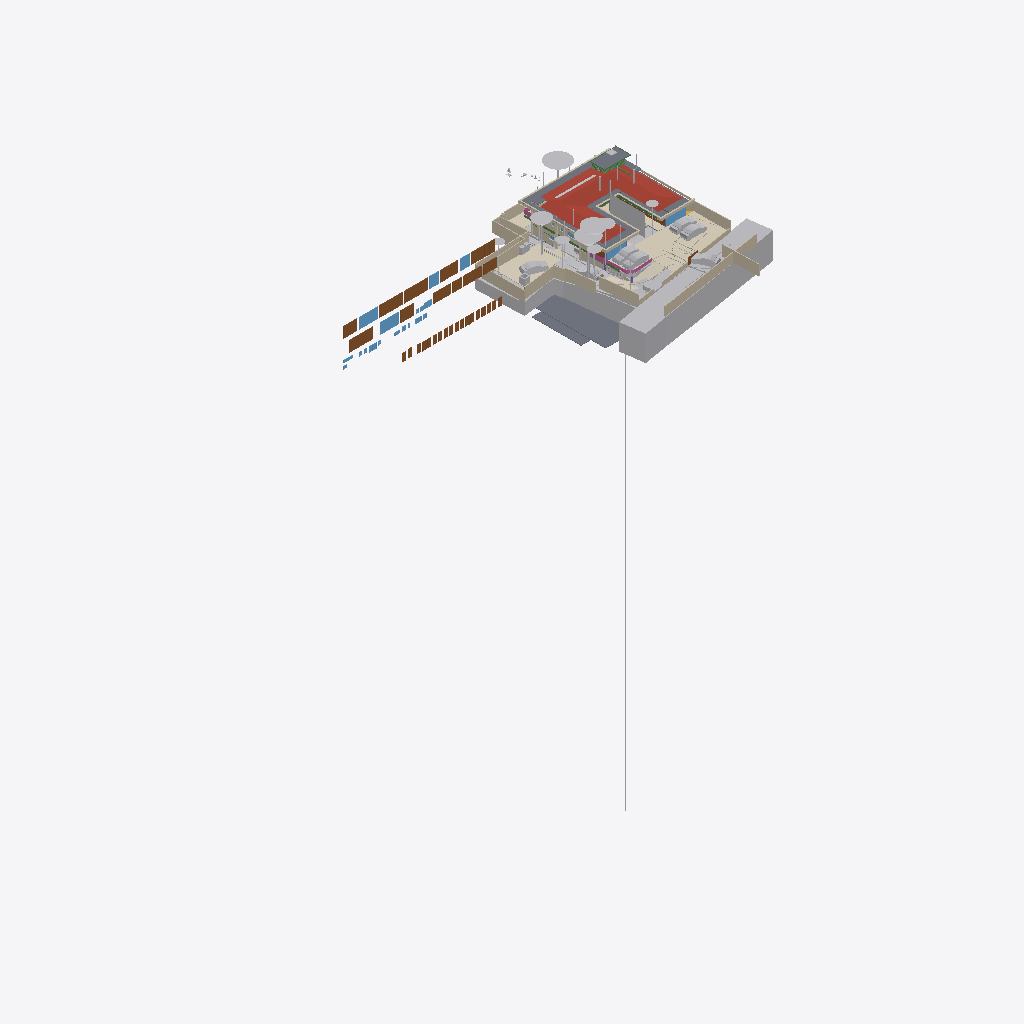
Isometric view of an IFC building model (IFC-SPF (STEP), schema IFC4X3, length unit metre), seen from the south-west, elements coloured by IFC class (only those large enough to see are counted): 40 other elements (light grey), 40 walls (beige), 32 doors (brown), 14 slabs (grey), 10 windows (light blue), 8 coverings (cream), 4 beams (green), 3 railings (pink), 1 roof (red-brown).
Extent 95.6 m × 54.9 m × 134.9 m (x, y, z). Storeys (14): FF at 0.00 m; GF Finished Floor Level at 0.00 m; SF at 0.00 m; FFLintel at 0.00 m; Ground Level at 0.00 m; Electrical at 0.00 m; Plumbing at 0.00 m; GF Floor Level at 0.00 m; schedule at 0.00 m; Road Level at 0.00 m; Terrace at 0.00 m; Areacalc at 0.00 m; GFLintel at 0.00 m; Ceiling at 0.00 m. Elements (1977): 403 IfcPipeSegment, 248 IfcBeam, 238 IfcCovering, 185 IfcWall, 103 IfcSlab, 96 IfcSwitchingDevice, 74 IfcLightFixture, 63 IfcSanitaryTerminal, 61 IfcDoor, 57 IfcColumn, 51 IfcEarthworksCut, 41 IfcOutlet.

HEADER;
FILE_DESCRIPTION(('ViewDefinition [CoordinationView]'),'2;1');
FILE_NAME('Manilal.ifc','2026-11-28T15:49:43+05:30',(''),(''),'IfcOpenShell 0.9.0.post1','Bonsai 0.9.0-post1','');
FILE_SCHEMA(('IFC4X3'));
ENDSEC;
DATA;
#24581=IFCPROJECT('2TuuvCHJz54PsFPcraEbH$',$,'My Project',$,$,$,$,(#53,#354),#24580);
#35019=IFCSITE('0lpfVeOW52QfroqLYyHNY2',$,'My Site',$,$,#28,$,$,$,(8,51,2,500000),(76,44,20,0),$,$,$);
#35435=IFCBUILDING('0MzaWOaS178x5FMqOflU3C',$,'My Building',$,$,#33,$,$,$,$,$,$);
#30840=IFCBUILDINGSTOREY('09kFoqoxrCvB1_fcEsMZsQ',$,'FF',$,$,#157971,$,$,$,$);
#33791=IFCBUILDINGSTOREY('0zoFHJ9PnFW80M$mIVDQW3',$,'GF Finished Floor Level',$,$,#159791,$,$,$,$);
#35436=IFCBUILDINGSTOREY('0MckaoTknA3edZMUNhTyAK',$,'SF',$,$,#161321,$,$,$,$);
#35437=IFCBUILDINGSTOREY('0DtUgpQ1b6nBmkLmvc_ehu',$,'FFLintel',$,$,#159516,$,$,$,$);
#35438=IFCBUILDINGSTOREY('2nxT8wHGnDX9t8LjuK$yoz',$,'Ground Level',$,$,#160331,$,$,$,$);
#35439=IFCBUILDINGSTOREY('2JRfeNnUP7R92jcKtKmwj5',$,'Electrical',$,$,#5283,$,$,$,$);
#35440=IFCBUILDINGSTOREY('0fi$VcvNr0Zu6wnPuK6jDB',$,'Plumbing',$,$,#12883,$,$,$,$);
#35441=IFCBUILDINGSTOREY('0qJiDzySr4lhgisX7t8beM',$,'GF Floor Level',$,$,#160206,$,$,$,$);
#35442=IFCBUILDINGSTOREY('33UZQ2TSvAg8IY4x5QCp2i',$,'schedule',$,$,#161311,$,$,$,$);
#35448=IFCBUILDINGSTOREY('3LpnsPikv4mRTBpfC3WQtx',$,'Road Level',$,$,#35447,$,$,$,$);
#35454=IFCBUILDINGSTOREY('2oUibsQsXAPxeAaTU5dGGW',$,'Terrace',$,$,#161561,$,$,$,$);
#35455=IFCBUILDINGSTOREY('3JrIAq4xL0avIQ8pEnV5X6',$,'Areacalc',$,$,#28105,$,$,$,$);
#135844=IFCBUILDINGSTOREY('3zcetogIDA6wyARG1Gifp_',$,'GFLintel',$,$,#135860,$,$,$,$);
#296101=IFCBUILDINGSTOREY('1rNbDcjSDCueV_R9AW4_oh',$,'Ceiling',$,$,#314795,$,$,$,$);
#29425=IFCGEOGRAPHICELEMENT('20M0x6_hv1D8u5ftoKpVy3',$,'Road',$,$,#158451,#29424,$,.TERRAIN.);
#19648=IFCROOF('188ChkeVP4PP3HZ1_FwQ2Y',$,'Roof',$,$,#190396,#19647,$,.HIP_ROOF.);
#33545=IFCGEOGRAPHICELEMENT('3hzKcHmG15MBT$Lf89GHXN',$,'PureSite',$,$,#159986,#33544,$,.TERRAIN.);
#6804=IFCCOVERING('0wVm3FyC1DcRA3R7QYk_cw',$,'Covering',$,$,#384922,#6803,$,$);
#28131=IFCSLAB('39q3J0Avn2axyYxQecralg',$,'FF',$,$,#28123,#28130,$,$);
#68931=IFCWALL('1WNacC15X0Xf0V_b60Qnrw',$,'Wall',$,$,#68916,#68930,$,$);
#13800=IFCCOVERING('03Ox3hl4j9nvRXKoGSaXGU',$,'Covering',$,$,#397331,#13799,$,$);
#164397=IFCSHADINGDEVICE('1wTWdX2DX7wQYZWkeDj09D',$,'Plane',$,'TREECURTAIN',#164408,#164398,$,.USERDEFINED.);
#49673=IFCSLAB('07r2B4jwr7$9NI9prgbzaX',$,'GF',$,$,#49665,#49672,$,$);
#19241=IFCEARTHWORKSFILL('1Znkwxu0n0meOY5Z$J5ocC',$,'New',$,$,#161456,#19240,$,.SLOPEFILL.);
#16209=IFCSLAB('2Ni7UfUwb4of1NRt7pcP4e',$,'Slab',$,$,#192567,#16208,$,$);
#231130=IFCWALL('1BiEQnrBTE_91DrYUy1DMc',$,'Wall',$,$,#252333,#231150,$,$);
#7198=IFCWALL('27WVA19Qv4efvQm6cWiqsn',$,'Wall',$,$,#160281,#7197,$,$);
#52375=IFCGEOGRAPHICELEMENT('3uYxZnds99jOH$HzfZr4nt',$,'Plaav','43dia, 135c',$,#52304,#52374,$,.VEGETATION.);
#18325=IFCBOREHOLE('1fqyZKm99FCB9RePUocI_6',$,'Borehole',$,$,#18304,#18324,$);
#385174=IFCWALL('2jy5BNVvfDD9ay0HAyvhhf',$,'Wall',$,$,#385262,#385194,$,$);
#385318=IFCCOVERING('1rejgXmZXBlhTc2U2t_iEq',$,'DRIVEWAY',$,$,#385464,#385319,$,.FLOORING.);
#6947=IFCWALL('2oOsi6buvCeB4sZT1ijFA2',$,'Wall',$,$,#160236,#6946,$,$);
#52147=IFCGEOGRAPHICELEMENT('00i077OX9F1QAiqaHlhRfb',$,'Plaav','32dia, 101c',$,#52076,#52146,$,.VEGETATION.);
#6852=IFCWALL('10l$0x7lzBbBMMGF1qxI0s',$,'Wall',$,$,#160221,#6851,$,$);
#7055=IFCWALL('2Y2Bm57Cb8Exxz7st0aRUc',$,'Wall',$,$,#252254,#7054,$,$);
#27274=IFCSLAB('3CWvIDU8b5ovMmi84oWpbg',$,'Covering.004',$,$,#250767,#27273,$,.FLOOR.);
#52223=IFCGEOGRAPHICELEMENT('2hWh3TuZPCwB0qwf7zQl8W',$,'Plaav','48dia, 150c',$,#52152,#52222,$,.VEGETATION.);
#42843=IFCDOOR('315c6MZvz2Vu3GScXjqG9Z',$,'Door',$,$,#42820,#42842,'8_9',$,$,$,$,$);
#42909=IFCDOOR('0ZbVB8BYT7bh7R3lS5K4Y7',$,'Door',$,$,#42886,#42908,'10',$,$,$,$,$);
#45100=IFCDOOR('3tvBACzP54zAu4dBSuBlEW',$,'Door',$,$,#45077,#45099,'04',$,$,$,$,$);
#45196=IFCDOOR('0Cx741JWP34B0IOSsj8AwF',$,'Door',$,$,#45173,#45195,'03',$,$,$,$,$);
#33377=IFCVEHICLE('375bP1QIr5xwaw0xewwnFn',$,'Vehicle',$,$,#387045,#33376,$,$);
#14006=IFCEARTHWORKSCUT('3NfQzW2p90kemh8IGcUxhf',$,'roader',$,$,#13849,#14005,$,.PAVEMENTMILLING.);
#231058=IFCWALL('08HWfAzen1YAxw6BCwS5o$',$,'Wall',$,$,#252309,#231078,$,$);
#126725=IFCVEHICLE('2w1OP_Z7HDsQq$WqRH72Eo',$,'Vehicle',$,$,#160016,#126738,$,$);
#53037=IFCGEOGRAPHICELEMENT('1t8_yIv7T9Iwdci473Ya_N',$,'Plaav','100dia, 32c',$,#52934,#53036,$,.VEGETATION.);
#404027=IFCVEHICLE('3ZnHcLl3T2OwTUyqijOO4k',$,'Vehicle',$,$,#404122,#404040,$,$);
#385088=IFCVEHICLE('2$Mx3VYcn5nQ1M5KdfCqCZ',$,'Vehicle',$,$,#385252,#385101,$,$);
#215122=IFCWALL('2oPdZvmaL5XRUtjP_nSrGG',$,'Wall',$,$,#252351,#215142,$,$);
#32708=IFCVEHICLE('1yICD2o296ROLrpKuhe72z',$,'Vehicle',$,$,#404026,#32707,$,$);
#33349=IFCVEHICLE('2$JJjIzDr6fuhTHFNPOXyx',$,'Vehicle',$,$,#385237,#33348,$,$);
#7158=IFCWALL('2UlyJbGOL47vem9W3W5T7b',$,'Wall',$,$,#215121,#7157,$,$);
#43078=IFCWINDOW('2DeDtvcD95n9obXC_GiA8e',$,'Window',$,$,#43048,#43077,'11',$,$,$,$,$);
#82845=IFCWINDOW('2gioTK5hP9oPss3G6Q03Gx',$,'Window',$,$,#82815,#82844,'02',$,$,$,$,$);
#26087=IFCDOOR('14nYxT67979h0x8IodW7tf',$,'Door',$,$,#26064,#26086,'06',$,$,$,$,$);
#28118=IFCSLAB('2FJ3LPJyP5i9m96Y9aA2s2',$,'Verandah',$,$,#28110,#28117,$,$);
#182468=IFCSLAB('0GXk0i1Fn2nfGWDnmSY8rC',$,'Slab',$,$,#192582,#182489,$,$);
#31366=IFCDOOR('27z1x9RsX6LgRJPHzITZpv',$,'Door',$,$,#31343,#109185,'18',$,$,$,$,$);
#6886=IFCWALL('10RvTK_K97Xg3Zon6pJwxP',$,'Wall',$,$,#160226,#6885,$,$);
#31333=IFCDOOR('1SLbyPnp1A9vNmoEJ7CsnC',$,'Door',$,$,#31310,#109140,'16',$,$,$,$,$);
#7021=IFCWALL('3MfSYaOiTA4AjSKpPvRhyi',$,'Wall',$,$,#252394,#7020,$,$);
#220802=IFCCOVERING('0_sfUdWJL30geCimsSdPtS',$,'Covering',$,$,#293990,#220801,$,$);
#43127=IFCDOOR('0LFTQmup1188idDF4qs$QS',$,'Door',$,$,#43104,#43126,'12',$,$,$,$,$);
#89375=IFCDOOR('0ismyRsjL7AvOieOoKLFLm',$,'Door',$,$,#89352,#89374,'01',$,$,$,$,$);
#109311=IFCVEHICLE('22hYSdUYjCqevIDD6sVVH1',$,'Vehicle',$,$,#160006,#109324,$,$);
#13787=IFCCOVERING('07ka7WgDv0nO2Dwi6RpJJI',$,'Covering',$,$,#160296,#13786,$,$);
#16196=IFCSLAB('2HYCoI0uf8CwWU71Eeg8K8',$,'Slab',$,$,#192562,#16195,$,$);
#395635=IFCSLAB('1RKnqshGn6guYTxax7lAub',$,'Slab',$,$,#395676,#395656,$,$);
#24570=IFCWINDOW('3e$JQaRRzFH9WozykfD$tZ',$,'Window',$,$,#158401,#24569,'11',$,$,$,$,$);
#7070=IFCWALL('1HPS5ge59FQA3Ucv4$dmpm',$,'Wall',$,$,#160211,#7069,$,$);
#2503=IFCDOOR('37mQgnczv1g9Ewv5DQsnil',$,'Door',$,$,#2351,#127943,'25',$,$,$,$,$);
#7259=IFCWALL('2qQNxnpy98iB6JMyhLi2FK',$,'Wall',$,$,#160291,#7258,$,$);
#20459=IFCEARTHWORKSCUT('0lv4XU7zX8PPDYPdO7aOdg',$,'Cut',$,$,#20447,#20458,$,.BASE_EXCAVATION.);
#6967=IFCWALL('2QiW7TnGvAygi5PkoeW31n',$,'Wall',$,$,#160241,#6966,$,$);
#185558=IFCSLAB('0Ax400VCz4MP5uA9g8IQWX',$,'Slab',$,$,#192597,#185579,$,$);
#192483=IFCSLAB('1pqx$XoYj5J85oZRk71jGC',$,'Slab',$,$,#192622,#192504,$,$);
#386836=IFCRAILING('3POfooKb9F2hbByRFQ0qQd',$,'Railing',$,'FRAMELESS_PANEL',#387030,#386845,$,.USERDEFINED.);
#192668=IFCWALL('3_dRR86Hz5PO2Jzeen8HGs',$,'Wall',$,$,#213510,#192667,$,$);
#45148=IFCWINDOW('1dDo4P8$H5zBiQyvjwcA1W',$,'Window',$,$,#45125,#45147,'05',1.5,1.70000004768372,$,$,$);
#24823=IFCWALL('1L3aCByCT2RR$DiJTF12wq',$,'Wall',$,$,#161081,#24822,$,$);
#42753=IFCWINDOW('2Oi5mWoHbF_gnh_9AC2HBl',$,'Window',$,$,#42730,#42752,'07',1.5,1.70000004768372,$,$,$);
#51459=IFCGEOGRAPHICELEMENT('1u9Vu38RXEhh_UPeYqTaju',$,'Theng','22dia, 70c',$,#51388,#51458,$,.VEGETATION.);
#52795=IFCGEOGRAPHICELEMENT('2HKwYd2hP5kwYPwsxsi9gZ',$,'Theng','22dia, 70c',$,#52724,#52794,$,.VEGETATION.);
#29351=IFCWINDOW('2LZJ1AvFfBbghYgOnSiaBb',$,'Window',$,$,#158446,#29350,'02',$,$,$,$,$);
#387250=IFCEARTHWORKSFILL('15OZW0UiX1jAmCsVo_Bm0B',$,'New',$,$,#387325,#387266,$,.SLOPEFILL.);
#323380=IFCWASTETERMINAL('1SS9uM75XBXvzMdLHNXIK1',$,'WasteTerminal',$,$,#396535,#323403,$,$);
#214048=IFCWALL('04ZVeXamP9OhrnvSSbXuhP',$,'Wall',$,$,#405098,#214068,$,$);
#50980=IFCDOOR('2t8H1$Qmn75hjpQEbZl$51',$,'Door',$,$,#50957,#109215,'17',$,$,$,$,$);
#20667=IFCEARTHWORKSCUT('2x49TXK193K9MJc3CK9x_n',$,'Cut',$,$,#20655,#20666,$,.BASE_EXCAVATION.);
#52585=IFCGEOGRAPHICELEMENT('0hsZNGz3r5Tu3GwqCRHqIa',$,'Theng','25dia, 80c',$,#52514,#52584,$,.VEGETATION.);
#2980=IFCWALL('2oouJeu9XF0PkUjeEvxQOm',$,'Wall',$,$,#250450,#2979,$,$);
#212924=IFCWALL('2uZBo4vG1CGOrJNOLE9SNH',$,'Wall',$,$,#213004,#212944,$,$);
#52299=IFCGEOGRAPHICELEMENT('3MDxNaPHbBCuseLaSOAnvG',$,'Theng','27dia, 85c',$,#52228,#52298,$,.VEGETATION.);
#51535=IFCGEOGRAPHICELEMENT('1VW7zlP9bBSxb2PxGzOpUg',$,'Theng','21ida, 65c',$,#51464,#51534,$,.VEGETATION.);
#7178=IFCWALL('3DOK2PUDn3QwM2HLeZR6QD',$,'Wall',$,$,#160276,#7177,$,$);
#278756=IFCWALL('2IRYSTWlD3Dxx3CcElWtER',$,'Wall',$,$,#405484,#278776,$,$);
#213628=IFCWALL('2Q_hgvGCD6mBNcascWCZVk',$,'Wall',$,$,#278998,#213648,$,$);
#17638=IFCWALL('2U66_ERPrD$A$2PTOc1bPA',$,'Wall',$,$,#160046,#17637,$,$);
#17296=IFCBEAM('3ivKxKi6zF2B8hlZ3AXyV8',$,'Beam',$,$,#400730,#17295,$,$);
#213271=IFCWALL('0tFHzF4Fj12esKqK6dMxEY',$,'Wall',$,$,#213333,#213291,$,$);
#213150=IFCWALL('00D1l4j8j1v80j7SIPx56M',$,'Wall',$,$,#213225,#213171,$,$);
#213589=IFCWALL('258vWnjwD90x4GcuFdagfa',$,'Wall',$,$,#278993,#213609,$,$);
#250784=IFCSLAB('29FIcJex9CCB6efTDcGW$U',$,'Covering.004',$,$,#250823,#250803,$,.FLOOR.);
#29453=IFCDOOR('2t$p1hgeX2Y9d6XgGeH1wU',$,'Door',$,$,#294005,#29452,'10',$,$,$,$,$);
#196254=IFCSLAB('1vuxNwFh5BXAyMEQa4yhcN',$,'Slab',$,$,#196346,#196253,$,$);
#213390=IFCWALL('1dvjqYAajBIvCqIPz0DOda',$,'Wall',$,$,#278836,#213410,$,$);
#381467=IFCUNITARYEQUIPMENT('0HCdZ8P3P4TOU$eGOCNYuA',$,'UnitaryEquipment',$,$,#392567,#381466,$,$);
#384360=IFCRAILING('0T2HLzxiz5aezvRu8ujEXe',$,'Railing',$,'FRAMELESS_PANEL',#384957,#384369,$,.USERDEFINED.);
#386808=IFCBUILDINGELEMENTPROXY('0ToJ6i7OLBvQwwadjx5GT2',$,'BuildingElementProxy',$,$,#386890,#386821,$,$);
#3240=IFCWALL('2FDZc$1Z57bgSDQnhsHhc1',$,'Wall',$,$,#158146,#3239,$,$);
#214249=IFCWALL('2IyOP7VVH53Rmf6JeVikVK',$,'Wall',$,$,#279013,#214269,$,$);
#396957=IFCCOVERING('0XLXhMfSXDCAKTnrqFAm9J',$,'Covering',$,$,#397336,#396973,$,$);
#55295=IFCAIRTERMINALBOX('0DCFUThjX2XQ_1bX$oFkVb',$,'AirTerminalBox',$,$,#161511,#55294,$,$);
#230959=IFCWALL('3DGH9CMc990xXLWvd$XY5q',$,'Wall',$,$,#231030,#230979,$,$);
#5895=IFCWINDOW('39fUEjXW5ElwQPPWsWi6zd',$,'Window',$,$,#5722,#5894,'23',1.5,1.70000004768372,$,$,$);
#43400=IFCWINDOW('2FUxJIMIP8WeEaHO75uZ5y',$,'Window',$,$,#43363,#43399,'15',1.5,1.70000004768372,$,$,$);
#133044=IFCDOOR('3niALc6mn5N9ayPxg8ocvI',$,'Door',$,$,#176605,#134427,'39',$,$,$,$,$);
#132726=IFCDOOR('1us7rm4pb9Fu4umLO1sE0f',$,'Door',$,$,#176620,#132783,'31',$,$,$,$,$);
#133238=IFCDOOR('1R2YOTEt1ErRXQ3nHDHacO',$,'Door',$,$,#176590,#133252,'42',$,$,$,$,$);
#386952=IFCGEOGRAPHICELEMENT('3U93minJj7fgJ_NiBYlB_S',$,'SiteBoundaryOld',$,$,#389544,#386953,$,.TERRAIN.);
#182337=IFCSLAB('0NiVUsuIv6zfRy9zmyAU7W',$,'Slab',$,$,#192572,#182358,$,$);
#251142=IFCWALL('3T8PFhvIr8Gvq0S5avumkz',$,'Wall',$,$,#252145,#251162,$,$);
#386374=IFCBUILDINGELEMENTPROXY('3JzrHj3xfEZwRsDx2v4BoM',$,'BuildingElementProxy',$,$,#386451,#386383,$,$);
#386924=IFCBUILDINGELEMENTPROXY('0rYZvTpQ578uu6JDyiQ100',$,'BuildingElementProxy',$,$,#387025,#386937,$,$);
#6787=IFCDOOR('1uL9EDzeL19wcifriN_Oc$',$,'Door',$,$,#6764,#6786,$,1.79999995231628,3.0,$,$,$);
#6825=IFCWALL('0dMaumaK11Re$pxoZyVSQ9',$,'Wall',$,$,#160216,#6824,$,$);
#138615=IFCWALL('2AMPviJX162hTP$0b0WvRK',$,'Wall',$,$,#160051,#138635,$,$);
#135928=IFCWALL('0Yri0tAGTCRulta3Oq9K2y',$,'Wall',$,$,#219326,#135949,$,$);
#214154=IFCWALL('1zGNOXNsz0Jxq$TfNtLBOT',$,'Wall',$,$,#279008,#214174,$,$);
#381068=IFCUNITARYEQUIPMENT('1P6lCedvD5Xger8vGxUADY',$,'UnitaryEquipment',$,$,#392562,#381067,$,$);
#386891=IFCBUILDINGELEMENTPROXY('2NJURKF3XCS9FhDbLxuBl0',$,'BuildingElementProxy',$,$,#386923,#386904,$,$);
#20336=IFCEARTHWORKSCUT('1Tsuz9sRb3YODMAWko00m1',$,'Cut',$,$,#20323,#20335,$,.BASE_EXCAVATION.);
#383039=IFCCOVERING('22LUJr4jP0dBzieMm_EuFx',$,'Covering',$,$,#383214,#383055,$,$);
#132918=IFCDOOR('1LqqMA0oX29uowiXlmnO2i',$,'Door',$,$,#176595,#134307,'35',$,$,$,$,$);
#133015=IFCDOOR('3YhZcinRf6dhWEQl9kvisK',$,'Door',$,$,#176600,#134337,'36',$,$,$,$,$);
#133267=IFCDOOR('0Kz6Nh5dP2v9ugHlm90mSR',$,'Door',$,$,#176640,#134457,'40',$,$,$,$,$);
#133209=IFCDOOR('2NW7fbBvP8hAboXKeoFrAn',$,'Door',$,$,#176615,#134525,'43',$,$,$,$,$);
#133301=IFCDOOR('11yphsm3D93wPK0DELNog4',$,'Door',$,$,#176655,#134623,'47',$,$,$,$,$);
#52509=IFCGEOGRAPHICELEMENT('1TdNfY2DD3jxBXQWXRN6pI',$,'Plaav','35dia, 110c',$,#52380,#52508,$,.VEGETATION.);
#133146=IFCDOOR('3NC15JHxTDQRDkskJsanWz',$,'Door',$,$,#176585,#133160,'44',$,$,$,$,$);
#132826=IFCDOOR('0Pkz3uVWL9AvkF1EQ8WH0I',$,'Door',$,$,#176625,#133456,'32',$,$,$,$,$);
#132855=IFCDOOR('391ojTYOnAfAzAchrT6X8W',$,'Door',$,$,#176630,#134247,'33',$,$,$,$,$);
#132889=IFCDOOR('3SrqJjRv5E8hDJloCIDYmy',$,'Door',$,$,#176570,#134277,'34',$,$,$,$,$);
#132952=IFCDOOR('337tbjribA4h7Pw3xZZ$7e',$,'Door',$,$,#176575,#134367,'37',$,$,$,$,$);
#132986=IFCDOOR('0AE5L4Kyj8w96yjrTomn$U',$,'Door',$,$,#176635,#134397,'38',$,$,$,$,$);
#133175=IFCDOOR('3VMH9DzwT0c8bToVEg1nnX',$,'Door',$,$,#176610,#134487,'41',$,$,$,$,$);
#133078=IFCDOOR('2J9E6APIb0HBh$FIOM8rza',$,'Door',$,$,#176645,#134563,'45',$,$,$,$,$);
#133112=IFCDOOR('1fqwNmz6H1sPRmE9F7qLBk',$,'Door',$,$,#176650,#134593,'46',$,$,$,$,$);
#133335=IFCDOOR('1_MD9hki51l8X84_hxx7Mz',$,'Door',$,$,#176580,#134653,'48',$,$,$,$,$);
#24262=IFCDOOR('1uJlX1khv2VPLMtET6vexc',$,'Door',$,$,#158396,#24261,'01',$,$,$,$,$);
#37428=IFCWINDOW('0oGrqBU2TDcBkZ3jd4VcFG',$,'Window',$,$,#37391,#37427,'29',1.5,1.70000004768372,$,$,$);
#20534=IFCEARTHWORKSCUT('1orBtrQ6r9QBXstUuMTyak',$,'Cut',$,$,#20521,#20533,$,.BASE_EXCAVATION.);
#196314=IFCSLAB('2of7yyT4L3bAIK66MNFkqb',$,'Slab',$,$,#405042,#196313,$,$);
#213722=IFCWALL('1ZG3NIXl1BFh6JXqTrc5FP',$,'Wall',$,$,#279003,#213742,$,$);
#383180=IFCCOVERING('1rYmJ9qk5BC90nU9wmTYE4',$,'Covering',$,$,#383235,#383196,$,$);
#19113=IFCWALL('1crKF7OzfEueqHOG3fDoho',$,'Wall',$,$,#160356,#19112,$,$);
#47409=IFCWINDOW('3ybMN8CHzD0feIMF99oHPU',$,'Window',$,$,#47372,#108839,'19',1.5,1.70000004768372,$,$,$);
#20390=IFCEARTHWORKSCUT('1$p4eSUvT2WBuIfwXj1KUy',$,'Cut',$,$,#128168,#20389,$,.BASE_EXCAVATION.);
#18687=IFCRAILING('2w0tP4HwL6TuQJ7VLixJL3',$,'Railing',$,'FRAMELESS_PANEL',#158351,#18686,$,.USERDEFINED.);
#136862=IFCBEAM('3GbMx_RdD5iPEcxuIXRpJq',$,'Beam',$,$,#399732,#136886,$,$);
#213788=IFCWALL('06eWyrFqb52BD2Q$PYEtRV',$,'Wall',$,$,#279018,#213808,$,$);
#16579=IFCBEAM('2KiRdb_sj1xhSO7a1GJ4D5',$,'Beam',$,$,#190386,#16578,$,$);
#386452=IFCBUILDINGELEMENTPROXY('1Ch0cY9Lr5jBblQG5Y8smn',$,'BuildingElementProxy',$,$,#386741,#386465,$,$);
#2640=IFCWALL('1zYAwAgZ94A9q2Xf$lP7Cn',$,'Wall',$,$,#158001,#2639,$,$);
#53305=IFCGEOGRAPHICELEMENT('0JCBWUW3bDYf6SdZoT5sft',$,'Theng','25dia, 80c',$,#53176,#53304,$,.VEGETATION.);
#56244=IFCBEAM('22$tp28gPD$eEii1Cu_NBP',$,'Beam',$,$,#56218,#56243,$,$);
ENDSEC;
